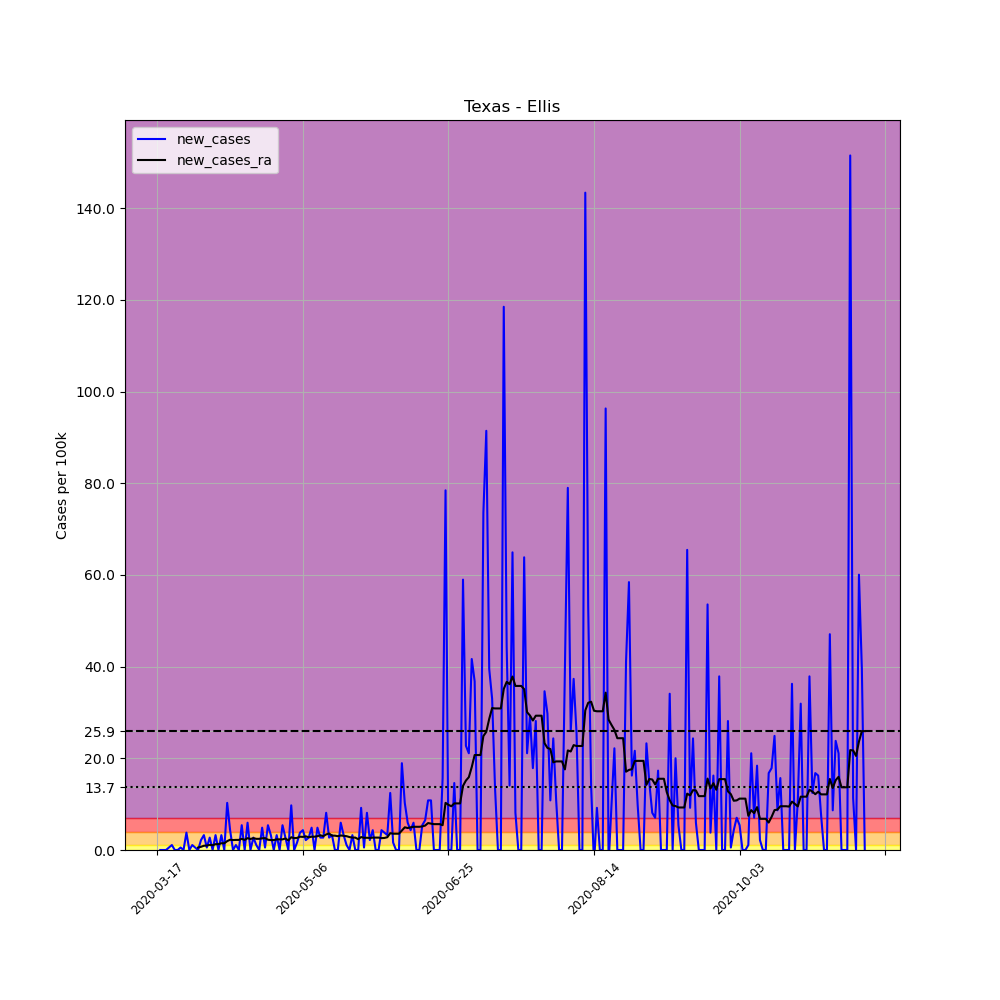

Values plotted in this chart, from the file beside it:
, date, county, state, fips, cases, deaths, COUNTY, STNAME, CTYNAME, POPESTIMATE2019, per_100k, new_cases, new_cases_ra
131261, 2020-03-17, Ellis, Texas, 48139, 2, 0, 139, Texas, Ellis, 184826, 1.082, , 
131262, 2020-03-18, Ellis, Texas, 48139, 2, 0, 139, Texas, Ellis, 184826, 1.082, 0.0, 
131263, 2020-03-19, Ellis, Texas, 48139, 2, 0, 139, Texas, Ellis, 184826, 1.082, 0.0, 
131264, 2020-03-20, Ellis, Texas, 48139, 2, 0, 139, Texas, Ellis, 184826, 1.082, 0.0, 
131265, 2020-03-21, Ellis, Texas, 48139, 3, 0, 139, Texas, Ellis, 184826, 1.623, 0.541, 
131266, 2020-03-22, Ellis, Texas, 48139, 5, 0, 139, Texas, Ellis, 184826, 2.705, 1.082, 
131267, 2020-03-23, Ellis, Texas, 48139, 5, 0, 139, Texas, Ellis, 184826, 2.705, 0.0, 
131268, 2020-03-24, Ellis, Texas, 48139, 5, 0, 139, Texas, Ellis, 184826, 2.705, 0.0, 
131269, 2020-03-25, Ellis, Texas, 48139, 6, 0, 139, Texas, Ellis, 184826, 3.246, 0.541, 
131270, 2020-03-26, Ellis, Texas, 48139, 6, 0, 139, Texas, Ellis, 184826, 3.246, 0.0, 
131271, 2020-03-27, Ellis, Texas, 48139, 13, 0, 139, Texas, Ellis, 184826, 7.034, 3.787, 
131272, 2020-03-28, Ellis, Texas, 48139, 13, 0, 139, Texas, Ellis, 184826, 7.034, 0.0, 
131273, 2020-03-29, Ellis, Texas, 48139, 15, 0, 139, Texas, Ellis, 184826, 8.116, 1.082, 
131274, 2020-03-30, Ellis, Texas, 48139, 16, 1, 139, Texas, Ellis, 184826, 8.657, 0.541, 
131275, 2020-03-31, Ellis, Texas, 48139, 16, 1, 139, Texas, Ellis, 184826, 8.657, 0.0, 0.541
131276, 2020-04-01, Ellis, Texas, 48139, 20, 1, 139, Texas, Ellis, 184826, 10.82, 2.164, 0.6956
131277, 2020-04-02, Ellis, Texas, 48139, 26, 1, 139, Texas, Ellis, 184826, 14.07, 3.246, 0.9275
131278, 2020-04-03, Ellis, Texas, 48139, 27, 1, 139, Texas, Ellis, 184826, 14.61, 0.541, 0.9662
131279, 2020-04-04, Ellis, Texas, 48139, 32, 2, 139, Texas, Ellis, 184826, 17.31, 2.705, 1.121
131280, 2020-04-05, Ellis, Texas, 48139, 32, 2, 139, Texas, Ellis, 184826, 17.31, 0.0, 1.043
131281, 2020-04-06, Ellis, Texas, 48139, 38, 2, 139, Texas, Ellis, 184826, 20.56, 3.246, 1.275
131282, 2020-04-07, Ellis, Texas, 48139, 38, 2, 139, Texas, Ellis, 184826, 20.56, 0.0, 1.275
131283, 2020-04-08, Ellis, Texas, 48139, 44, 2, 139, Texas, Ellis, 184826, 23.81, 3.246, 1.469
131284, 2020-04-09, Ellis, Texas, 48139, 44, 2, 139, Texas, Ellis, 184826, 23.81, 0.0, 1.469
131285, 2020-04-10, Ellis, Texas, 48139, 63, 2, 139, Texas, Ellis, 184826, 34.09, 10.28, 1.932
131286, 2020-04-11, Ellis, Texas, 48139, 71, 2, 139, Texas, Ellis, 184826, 38.41, 4.328, 2.241
131287, 2020-04-12, Ellis, Texas, 48139, 71, 2, 139, Texas, Ellis, 184826, 38.41, 0.0, 2.164
131288, 2020-04-13, Ellis, Texas, 48139, 73, 3, 139, Texas, Ellis, 184826, 39.5, 1.082, 2.203
131289, 2020-04-14, Ellis, Texas, 48139, 73, 3, 139, Texas, Ellis, 184826, 39.5, 0.0, 2.203
131290, 2020-04-15, Ellis, Texas, 48139, 83, 3, 139, Texas, Ellis, 184826, 44.91, 5.41, 2.435
131291, 2020-04-16, Ellis, Texas, 48139, 83, 3, 139, Texas, Ellis, 184826, 44.91, 0.0, 2.203
131292, 2020-04-17, Ellis, Texas, 48139, 94, 3, 139, Texas, Ellis, 184826, 50.86, 5.952, 2.589
131293, 2020-04-18, Ellis, Texas, 48139, 94, 3, 139, Texas, Ellis, 184826, 50.86, 0.0, 2.396
131294, 2020-04-19, Ellis, Texas, 48139, 99, 3, 139, Texas, Ellis, 184826, 53.56, 2.705, 2.589
131295, 2020-04-20, Ellis, Texas, 48139, 101, 4, 139, Texas, Ellis, 184826, 54.65, 1.082, 2.435
131296, 2020-04-21, Ellis, Texas, 48139, 101, 4, 139, Texas, Ellis, 184826, 54.65, 0.0, 2.435
131297, 2020-04-22, Ellis, Texas, 48139, 110, 4, 139, Texas, Ellis, 184826, 59.52, 4.869, 2.551
131298, 2020-04-23, Ellis, Texas, 48139, 111, 4, 139, Texas, Ellis, 184826, 60.06, 0.541, 2.589
131299, 2020-04-24, Ellis, Texas, 48139, 121, 4, 139, Texas, Ellis, 184826, 65.47, 5.41, 2.241
131300, 2020-04-25, Ellis, Texas, 48139, 127, 5, 139, Texas, Ellis, 184826, 68.71, 3.246, 2.164
131301, 2020-04-26, Ellis, Texas, 48139, 127, 5, 139, Texas, Ellis, 184826, 68.71, 0.0, 2.164
131302, 2020-04-27, Ellis, Texas, 48139, 133, 5, 139, Texas, Ellis, 184826, 71.96, 3.246, 2.319
131303, 2020-04-28, Ellis, Texas, 48139, 133, 5, 139, Texas, Ellis, 184826, 71.96, 0.0, 2.319
131304, 2020-04-29, Ellis, Texas, 48139, 143, 6, 139, Texas, Ellis, 184826, 77.37, 5.41, 2.319
131305, 2020-04-30, Ellis, Texas, 48139, 148, 6, 139, Texas, Ellis, 184826, 80.08, 2.705, 2.512
131306, 2020-05-01, Ellis, Texas, 48139, 148, 6, 139, Texas, Ellis, 184826, 80.08, 0.0, 2.087
131307, 2020-05-02, Ellis, Texas, 48139, 166, 6, 139, Texas, Ellis, 184826, 89.81, 9.739, 2.783
131308, 2020-05-03, Ellis, Texas, 48139, 166, 6, 139, Texas, Ellis, 184826, 89.81, 0.0, 2.589
131309, 2020-05-04, Ellis, Texas, 48139, 169, 6, 139, Texas, Ellis, 184826, 91.44, 1.623, 2.628
131310, 2020-05-05, Ellis, Texas, 48139, 176, 6, 139, Texas, Ellis, 184826, 95.22, 3.787, 2.898
131311, 2020-05-06, Ellis, Texas, 48139, 184, 9, 139, Texas, Ellis, 184826, 99.55, 4.328, 2.86
131312, 2020-05-07, Ellis, Texas, 48139, 188, 10, 139, Texas, Ellis, 184826, 101.7, 2.164, 2.976
131313, 2020-05-08, Ellis, Texas, 48139, 193, 11, 139, Texas, Ellis, 184826, 104.4, 2.705, 2.783
131314, 2020-05-09, Ellis, Texas, 48139, 202, 11, 139, Texas, Ellis, 184826, 109.3, 4.869, 2.898
131315, 2020-05-10, Ellis, Texas, 48139, 202, 11, 139, Texas, Ellis, 184826, 109.3, 0.0, 2.898
131316, 2020-05-11, Ellis, Texas, 48139, 211, 11, 139, Texas, Ellis, 184826, 114.2, 4.869, 3.014
131317, 2020-05-12, Ellis, Texas, 48139, 216, 11, 139, Texas, Ellis, 184826, 116.9, 2.705, 3.208
131318, 2020-05-13, Ellis, Texas, 48139, 221, 11, 139, Texas, Ellis, 184826, 119.6, 2.705, 3.014
131319, 2020-05-14, Ellis, Texas, 48139, 236, 11, 139, Texas, Ellis, 184826, 127.7, 8.116, 3.401
131320, 2020-05-15, Ellis, Texas, 48139, 241, 11, 139, Texas, Ellis, 184826, 130.4, 2.705, 3.594
... 184 more rows
